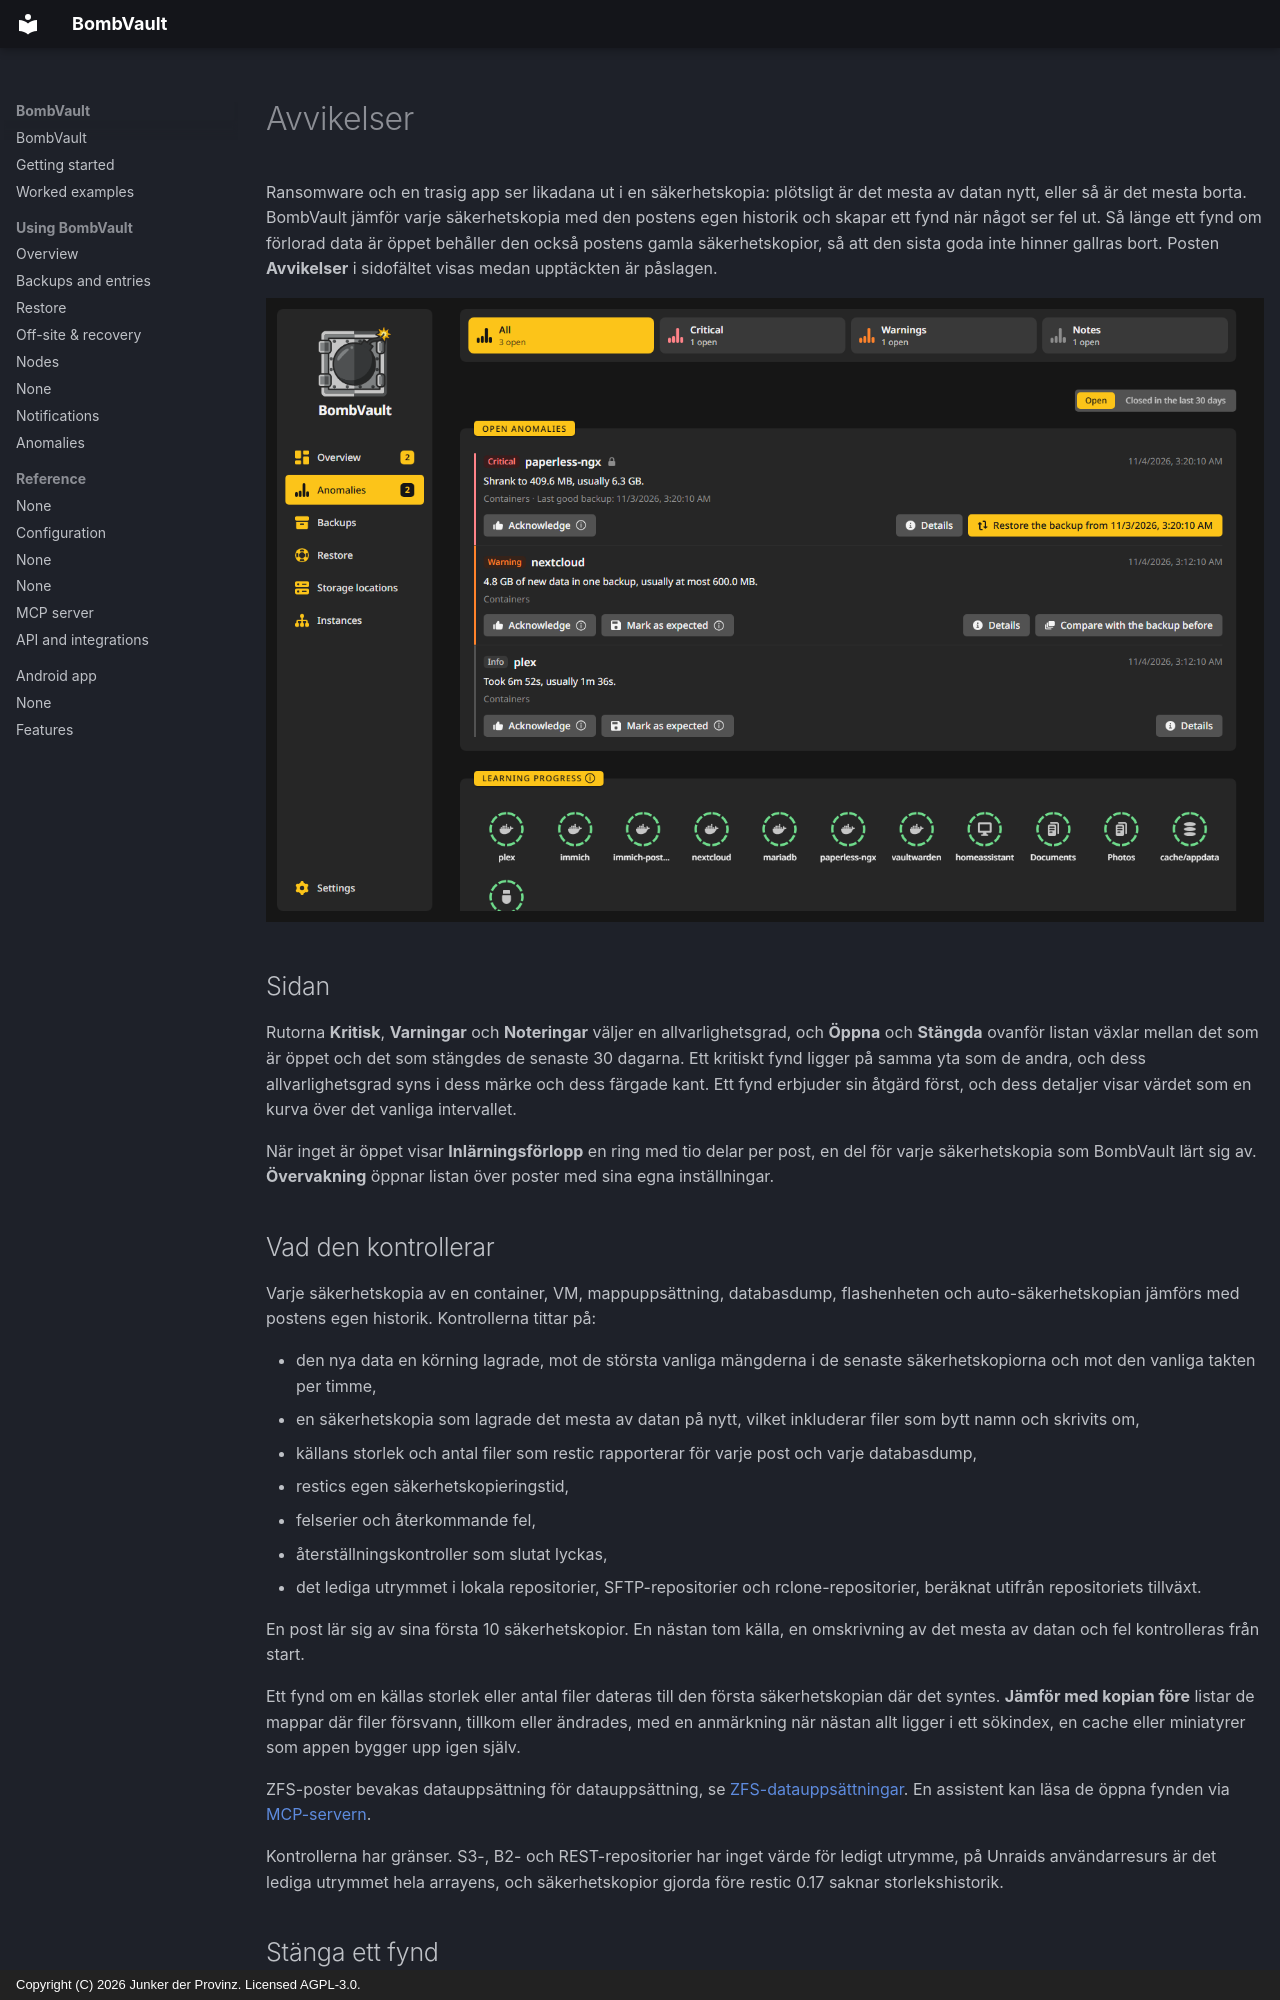

repository: junkerderprovinz/bombvault · page: anomalies.sv/index.html · generator: mkdocs · copyright: Copyright (C) 2026 Junker der Provinz. Licensed AGPL-3.0.

# Avvikelser

Ransomware och en trasig app ser likadana ut i en säkerhetskopia: plötsligt är det mesta av datan nytt, eller så är det mesta borta. BombVault jämför varje säkerhetskopia med den postens egen historik och skapar ett fynd när något ser fel ut. Så länge ett fynd om förlorad data är öppet behåller den också postens gamla säkerhetskopior, så att den sista goda inte hinner gallras bort. Posten **Avvikelser** i sidofältet visas medan upptäckten är påslagen.

![Sidan Avvikelser med ett kritiskt fynd öppet.](assets/screenshots/anomalies/page-dark.png#only-dark)
![Sidan Avvikelser med ett kritiskt fynd öppet.](assets/screenshots/anomalies/page-light.png#only-light)

## Sidan {#page}

Rutorna **Kritisk**, **Varningar** och **Noteringar** väljer en allvarlighetsgrad, och **Öppna** och **Stängda** ovanför listan växlar mellan det som är öppet och det som stängdes de senaste 30 dagarna. Ett kritiskt fynd ligger på samma yta som de andra, och dess allvarlighetsgrad syns i dess märke och dess färgade kant. Ett fynd erbjuder sin åtgärd först, och dess detaljer visar värdet som en kurva över det vanliga intervallet.

När inget är öppet visar **Inlärningsförlopp** en ring med tio delar per post, en del för varje säkerhetskopia som BombVault lärt sig av. **Övervakning** öppnar listan över poster med sina egna inställningar.

## Vad den kontrollerar {#checks}

Varje säkerhetskopia av en container, VM, mappuppsättning, databasdump, flashenheten och auto-säkerhetskopian jämförs med postens egen historik. Kontrollerna tittar på:

- den nya data en körning lagrade, mot de största vanliga mängderna i de senaste säkerhetskopiorna och mot den vanliga takten per timme,
- en säkerhetskopia som lagrade det mesta av datan på nytt, vilket inkluderar filer som bytt namn och skrivits om,
- källans storlek och antal filer som restic rapporterar för varje post och varje databasdump,
- restics egen säkerhetskopieringstid,
- felserier och återkommande fel,
- återställningskontroller som slutat lyckas,
- det lediga utrymmet i lokala repositorier, SFTP-repositorier och rclone-repositorier, beräknat utifrån repositoriets tillväxt.

En post lär sig av sina första 10 säkerhetskopior. En nästan tom källa, en omskrivning av det mesta av datan och fel kontrolleras från start.

Ett fynd om en källas storlek eller antal filer dateras till den första säkerhetskopian där det syntes. **Jämför med kopian före** listar de mappar där filer försvann, tillkom eller ändrades, med en anmärkning när nästan allt ligger i ett sökindex, en cache eller miniatyrer som appen bygger upp igen själv.

ZFS-poster bevakas datauppsättning för datauppsättning, se [ZFS-datauppsättningar](zfs-datasets.md#anomalies). En assistent kan läsa de öppna fynden via [MCP-servern](mcp.md#tools).

Kontrollerna har gränser. S3-, B2- och REST-repositorier har inget värde för ledigt utrymme, på Unraids användarresurs är det lediga utrymmet hela arrayens, och säkerhetskopior gjorda före restic 0.17 saknar storlekshistorik.

## Stänga ett fynd {#closing}

- **Varningar** stängs av sig själva när orsaken är borta.
- **Kritiska** fynd om förlorad data och en fyllnande disk ligger kvar tills du agerar.
- **Kvittera** markerar ett fynd som sett och stänger det. Det tas inte upp igen förrän orsaken har försvunnit en gång.
- **Markera som väntad** säger att ändringen var din. Den nya nivån blir normal efter 10 säkerhetskopior, men kontrollen för nästan tomt stängs aldrig av.
- Ett ändrat urval, till exempel en mapp du bockat i eller ur, startar postens historik på nytt av sig själv.

En avisering skickas en gång per förlopp, och fel och återställningskontroller som redan skickar avisering rapporteras inte två gånger.
